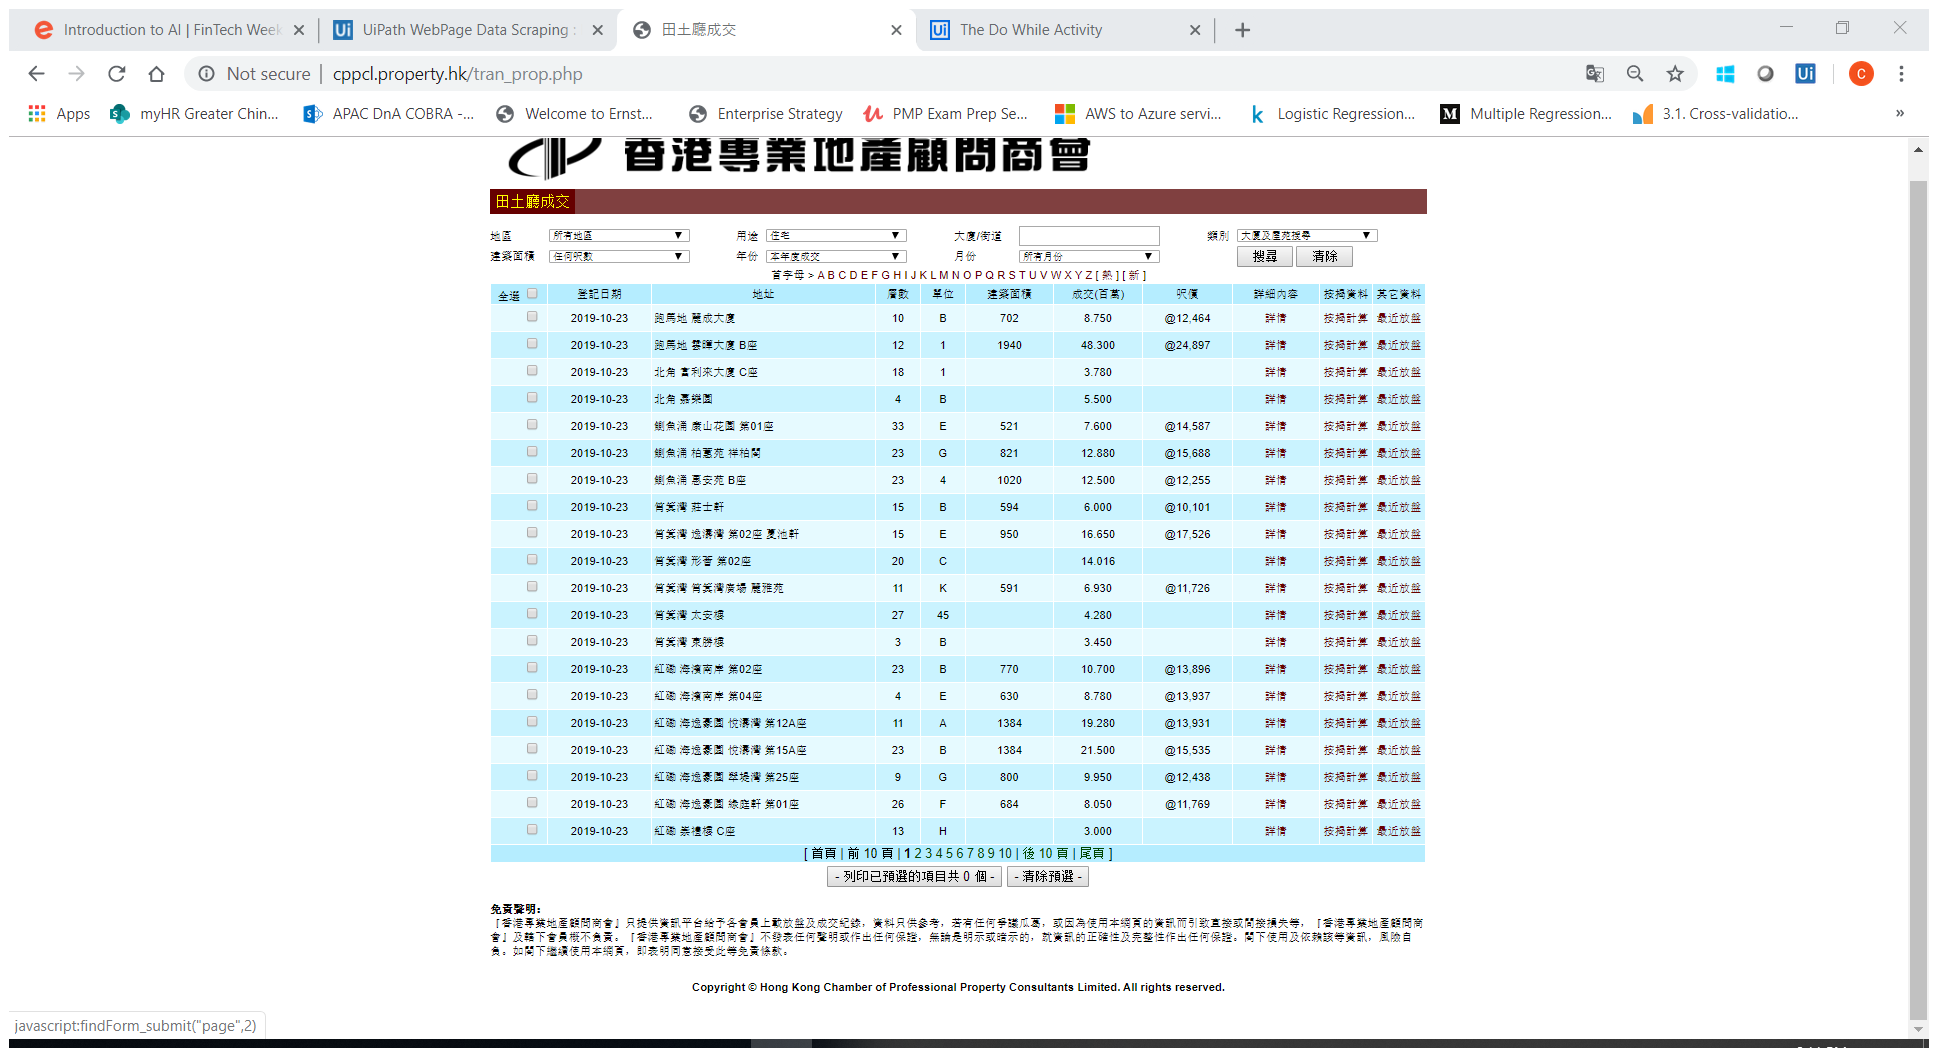
Task: ProperyMarket
Workflow: Main

Step 1: Attach Browser '      Page' in window '田土廳成交' (chrome.exe)

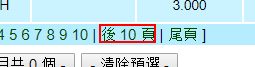
Step 2 [then]: click on the link '後 10 頁'

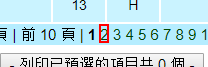
Step 3 [then]: click on the link '{{Counter}}'

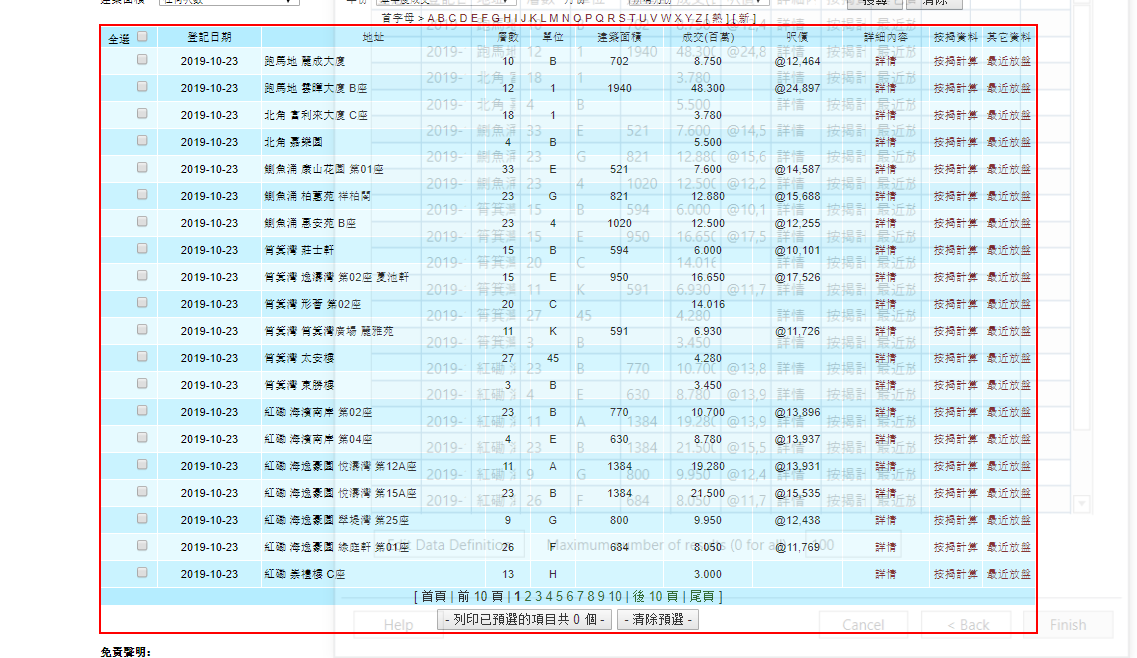
Step 4: get-text from the table

Step 5: find the link '{{Counter}}' (same screen as step 3)

Step 6: find the link '後 10 頁' (same screen as step 2)